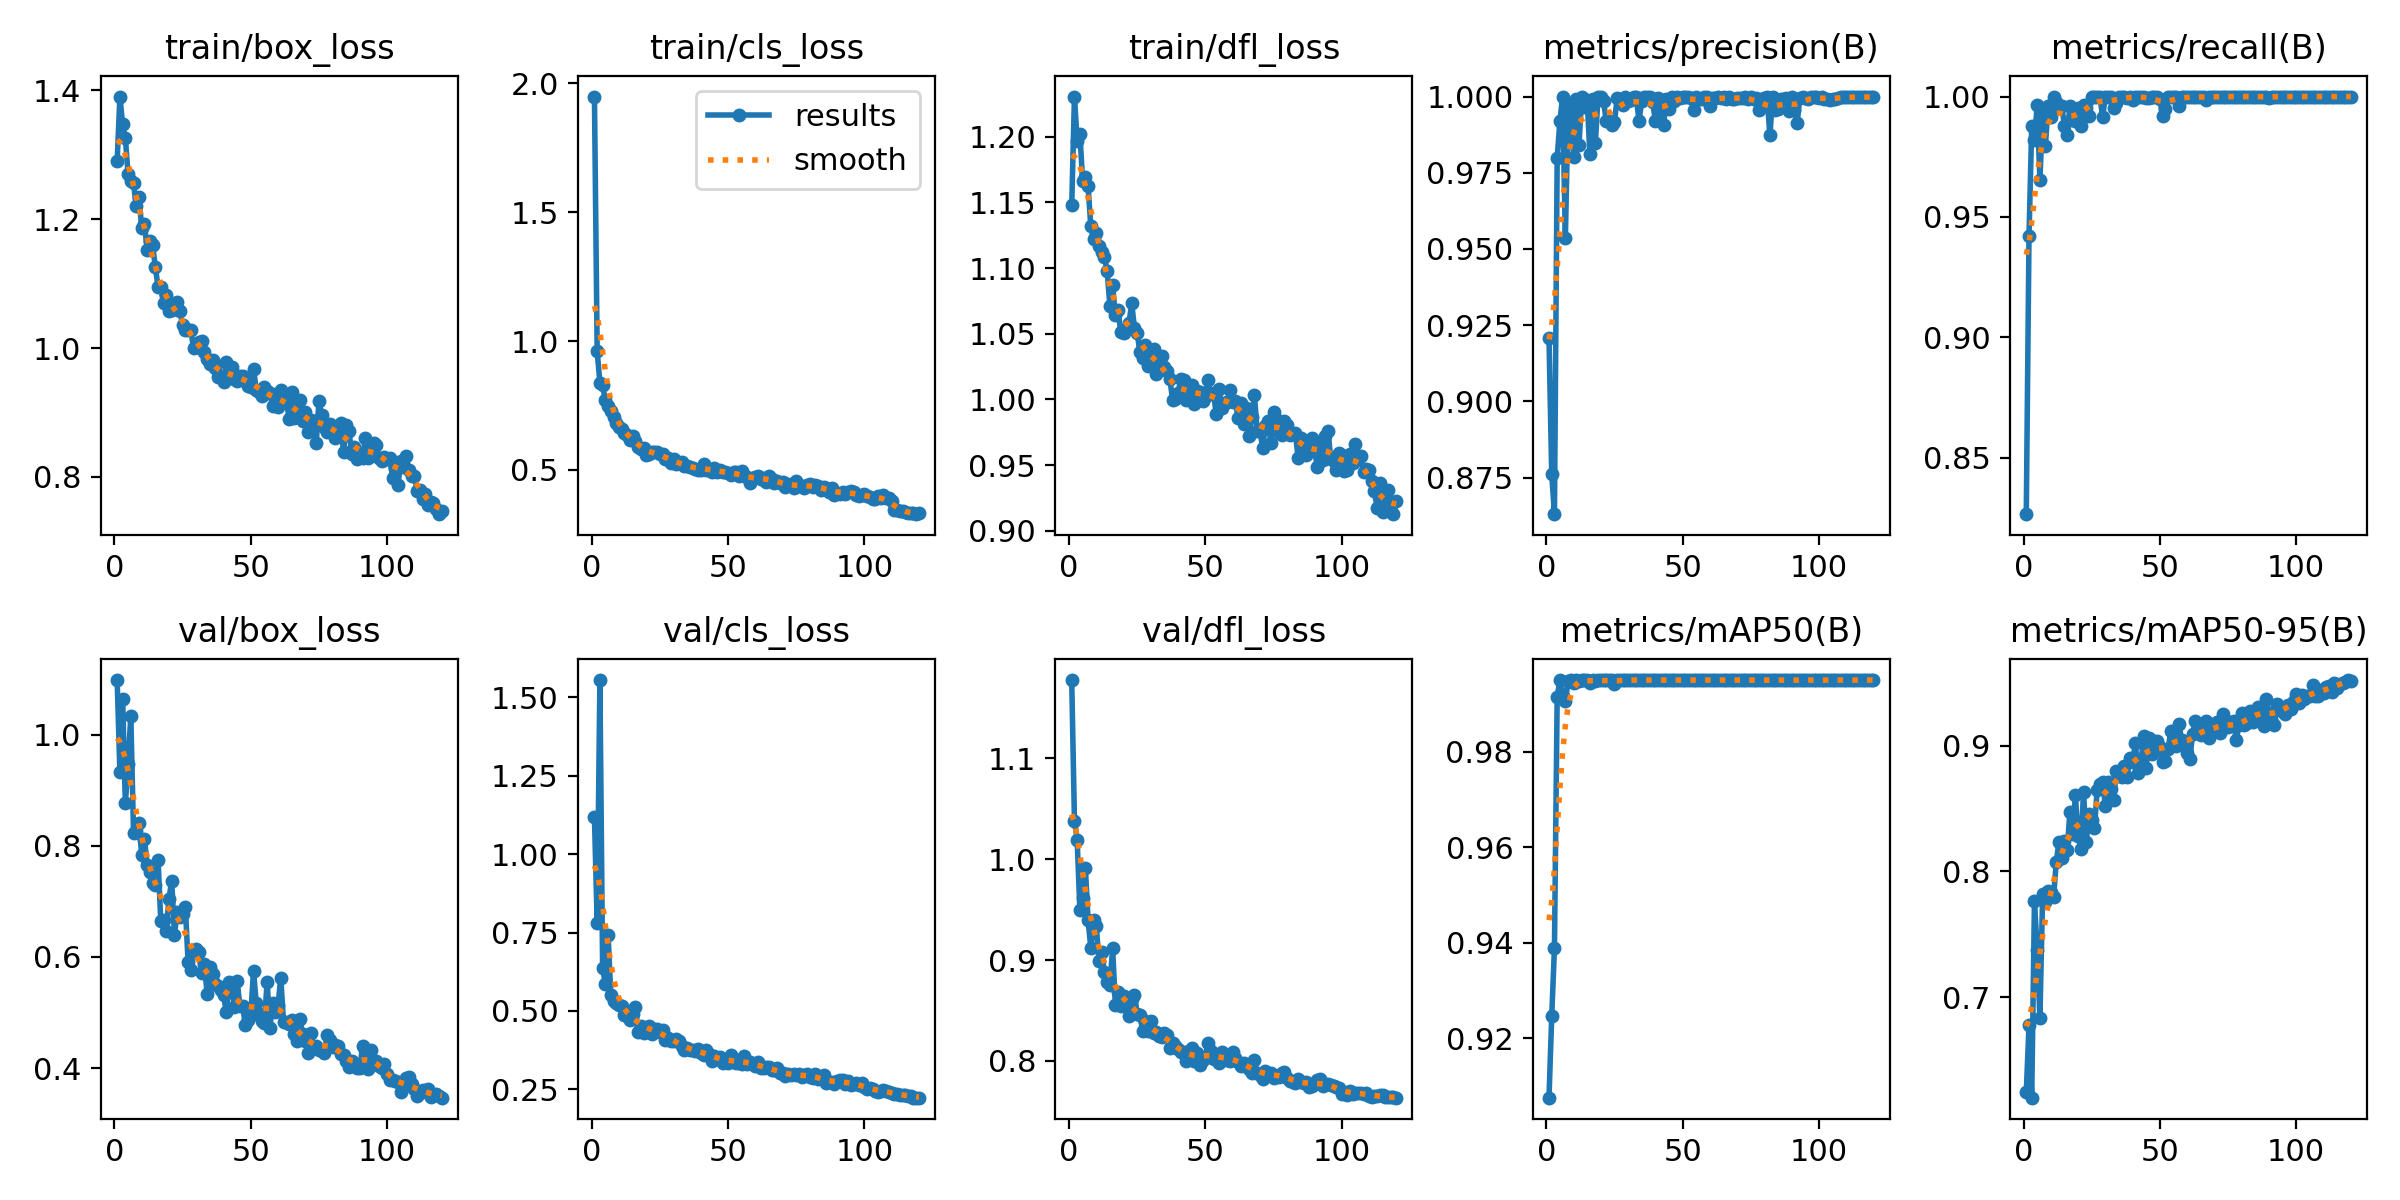

Values plotted in this chart, from the file beside it:
epoch, time, train/box_loss, train/cls_loss, train/dfl_loss, metrics/precision(B), metrics/recall(B), metrics/mAP50(B), metrics/mAP50-95(B), val/box_loss, val/cls_loss, val/dfl_loss, lr/pg0, lr/pg1, lr/pg2
1, 25.8, 1.29, 1.949, 1.148, 0.9207, 0.8266, 0.9075, 0.6243, 1.099, 1.117, 1.178, 0.0006638, 0.0006638, 0.0006638
2, 49.37, 1.39, 0.9601, 1.231, 0.8762, 0.942, 0.9246, 0.6775, 0.9322, 0.7819, 1.038, 0.001319, 0.001319, 0.001319
3, 73.51, 1.347, 0.8384, 1.197, 0.863, 0.9879, 0.9389, 0.6202, 1.065, 1.555, 1.019, 0.001964, 0.001964, 0.001964
4, 97.03, 1.326, 0.8287, 1.202, 0.9799, 0.9818, 0.9914, 0.7761, 0.8765, 0.6358, 0.9496, 0.00195, 0.00195, 0.00195
5, 120.8, 1.27, 0.7697, 1.167, 0.992, 0.9963, 0.995, 0.7379, 0.9469, 0.5875, 0.9613, 0.001934, 0.001934, 0.001934
6, 144.6, 1.26, 0.7481, 1.17, 1, 0.9654, 0.9916, 0.6835, 1.035, 0.7438, 0.9917, 0.001917, 0.001917, 0.001917
7, 170.4, 1.256, 0.727, 1.162, 0.9535, 0.9925, 0.9906, 0.7817, 0.8235, 0.5506, 0.9399, 0.001901, 0.001901, 0.001901
8, 195, 1.22, 0.7046, 1.132, 0.9959, 0.9794, 0.9948, 0.7757, 0.8266, 0.5326, 0.9117, 0.001885, 0.001885, 0.001885
9, 219.4, 1.234, 0.6816, 1.123, 0.9974, 0.996, 0.995, 0.7847, 0.8415, 0.5255, 0.9395, 0.001868, 0.001868, 0.001868
10, 243.8, 1.187, 0.6671, 1.127, 0.9801, 0.9914, 0.9944, 0.7837, 0.7827, 0.5197, 0.9338, 0.001852, 0.001852, 0.001852
11, 269.4, 1.193, 0.6593, 1.117, 0.9993, 1, 0.995, 0.7795, 0.8121, 0.5161, 0.8995, 0.001835, 0.001835, 0.001835
12, 293.1, 1.152, 0.6431, 1.112, 0.9841, 0.9979, 0.9948, 0.8074, 0.766, 0.4866, 0.9078, 0.001819, 0.001819, 0.001819
13, 319.2, 1.165, 0.6369, 1.109, 1, 0.9951, 0.995, 0.8237, 0.7535, 0.4833, 0.8879, 0.001802, 0.001802, 0.001802
14, 343.5, 1.16, 0.6143, 1.098, 0.9967, 0.996, 0.995, 0.8108, 0.7325, 0.4716, 0.8781, 0.001785, 0.001785, 0.001785
15, 367, 1.126, 0.6304, 1.071, 0.9989, 0.9879, 0.995, 0.8239, 0.7294, 0.4916, 0.8756, 0.001769, 0.001769, 0.001769
16, 391.7, 1.095, 0.6124, 1.087, 0.9812, 0.9839, 0.9944, 0.8169, 0.7748, 0.512, 0.9117, 0.001752, 0.001752, 0.001752
17, 417.2, 1.094, 0.5882, 1.064, 0.9992, 0.996, 0.995, 0.8472, 0.664, 0.4323, 0.8554, 0.001736, 0.001736, 0.001736
18, 442.1, 1.07, 0.5827, 1.068, 0.9848, 0.9919, 0.9948, 0.8295, 0.6664, 0.4531, 0.8686, 0.00172, 0.00172, 0.00172
19, 465.8, 1.083, 0.5846, 1.051, 1, 0.9897, 0.995, 0.8604, 0.6459, 0.4299, 0.8549, 0.001703, 0.001703, 0.001703
20, 489.7, 1.057, 0.558, 1.05, 1, 0.9954, 0.995, 0.8281, 0.7049, 0.447, 0.8646, 0.001687, 0.001687, 0.001687
21, 513.4, 1.059, 0.5607, 1.054, 0.9984, 0.9879, 0.995, 0.8181, 0.7376, 0.4525, 0.8577, 0.00167, 0.00167, 0.00167
22, 537, 1.062, 0.5677, 1.058, 0.992, 0.9967, 0.9949, 0.8634, 0.6402, 0.4281, 0.8447, 0.001654, 0.001654, 0.001654
23, 560.8, 1.072, 0.5698, 1.073, 0.992, 0.9954, 0.9949, 0.8232, 0.6812, 0.4428, 0.8613, 0.001637, 0.001637, 0.001637
24, 584.4, 1.058, 0.5685, 1.055, 0.9908, 0.9919, 0.9949, 0.8459, 0.6719, 0.442, 0.8656, 0.00162, 0.00162, 0.00162
25, 608.2, 1.036, 0.5599, 1.051, 0.9917, 1, 0.9941, 0.8411, 0.6766, 0.4321, 0.847, 0.001604, 0.001604, 0.001604
26, 631.7, 1.028, 0.5605, 1.036, 0.9996, 1, 0.995, 0.8346, 0.6899, 0.4388, 0.8457, 0.001587, 0.001587, 0.001587
27, 655.4, 1.028, 0.5437, 1.031, 0.999, 1, 0.995, 0.8644, 0.5915, 0.4084, 0.8299, 0.001571, 0.001571, 0.001571
28, 679, 1.029, 0.5466, 1.041, 0.9972, 1, 0.995, 0.8698, 0.5757, 0.413, 0.8397, 0.001554, 0.001554, 0.001554
29, 702.9, 0.9996, 0.5282, 1.026, 1, 0.9915, 0.995, 0.871, 0.6084, 0.4055, 0.8299, 0.001538, 0.001538, 0.001538
30, 726.9, 1.002, 0.5416, 1.037, 0.9986, 1, 0.995, 0.8516, 0.6147, 0.4032, 0.8393, 0.001522, 0.001522, 0.001522
31, 750.6, 1.01, 0.5231, 1.039, 0.9989, 1, 0.995, 0.8707, 0.6098, 0.4113, 0.8279, 0.001505, 0.001505, 0.001505
32, 774.3, 1.011, 0.5262, 1.019, 1, 0.9999, 0.995, 0.8653, 0.571, 0.4033, 0.8289, 0.001489, 0.001489, 0.001489
33, 798.1, 0.9946, 0.5317, 1.031, 1, 0.9952, 0.995, 0.8564, 0.5875, 0.3885, 0.8252, 0.001472, 0.001472, 0.001472
34, 821.2, 0.9827, 0.5137, 1.033, 0.992, 0.9972, 0.995, 0.8798, 0.533, 0.3743, 0.824, 0.001455, 0.001455, 0.001455
35, 844.2, 0.9745, 0.5165, 1.025, 0.9984, 1, 0.995, 0.8757, 0.5815, 0.3818, 0.8276, 0.001439, 0.001439, 0.001439
36, 867.1, 0.9811, 0.512, 1.022, 0.9997, 1, 0.995, 0.8753, 0.5696, 0.3762, 0.8258, 0.001422, 0.001422, 0.001422
37, 890.1, 0.9695, 0.5055, 1.015, 0.9998, 1, 0.995, 0.8839, 0.552, 0.3756, 0.8132, 0.001406, 0.001406, 0.001406
38, 913.1, 0.9547, 0.5022, 0.9994, 1, 0.9996, 0.995, 0.8751, 0.5481, 0.3717, 0.8183, 0.001389, 0.001389, 0.001389
39, 936, 0.9546, 0.4997, 1, 0.9983, 1, 0.995, 0.8904, 0.541, 0.3775, 0.8152, 0.001373, 0.001373, 0.001373
40, 958.9, 0.9476, 0.5007, 1.005, 0.992, 0.9986, 0.995, 0.8869, 0.5317, 0.3659, 0.8116, 0.001357, 0.001357, 0.001357
41, 981.8, 0.9787, 0.5234, 1.015, 0.9996, 1, 0.995, 0.9016, 0.5015, 0.361, 0.8092, 0.00134, 0.00134, 0.00134
42, 1005, 0.9585, 0.5002, 1.015, 0.9955, 1, 0.995, 0.8781, 0.5551, 0.3766, 0.8092, 0.001324, 0.001324, 0.001324
43, 1028, 0.97, 0.4997, 0.9998, 0.9906, 1, 0.995, 0.884, 0.5446, 0.3639, 0.8001, 0.001307, 0.001307, 0.001307
44, 1051, 0.9523, 0.4899, 1.009, 0.9992, 1, 0.995, 0.9073, 0.5093, 0.34, 0.8095, 0.00129, 0.00129, 0.00129
45, 1074, 0.9486, 0.5085, 1.011, 0.996, 0.9994, 0.995, 0.8826, 0.5565, 0.3571, 0.8124, 0.001274, 0.001274, 0.001274
46, 1096, 0.9572, 0.4923, 0.9966, 1, 0.9994, 0.995, 0.9064, 0.5117, 0.3488, 0.7999, 0.001257, 0.001257, 0.001257
47, 1119, 0.9571, 0.4989, 1.006, 0.9985, 1, 0.995, 0.8934, 0.5116, 0.3547, 0.8081, 0.001241, 0.001241, 0.001241
48, 1142, 0.9482, 0.4903, 1.006, 1, 0.9996, 0.995, 0.9037, 0.4784, 0.3354, 0.7955, 0.001224, 0.001224, 0.001224
49, 1165, 0.9412, 0.4896, 0.9985, 0.9995, 1, 0.995, 0.9033, 0.4868, 0.3419, 0.8009, 0.001208, 0.001208, 0.001208
50, 1188, 0.9396, 0.4877, 1.002, 1, 0.9988, 0.995, 0.899, 0.4962, 0.3339, 0.8033, 0.001192, 0.001192, 0.001192
51, 1211, 0.9683, 0.4812, 1.015, 0.9998, 0.9919, 0.995, 0.887, 0.5753, 0.3587, 0.8177, 0.001175, 0.001175, 0.001175
52, 1234, 0.9354, 0.492, 1.004, 1, 0.995, 0.995, 0.888, 0.5172, 0.3399, 0.8101, 0.001159, 0.001159, 0.001159
53, 1257, 0.9314, 0.4904, 1.005, 0.9996, 1, 0.995, 0.8971, 0.4972, 0.3352, 0.8019, 0.001142, 0.001142, 0.001142
54, 1280, 0.9257, 0.4753, 0.9887, 0.9955, 1, 0.995, 0.9115, 0.4853, 0.3331, 0.8031, 0.001125, 0.001125, 0.001125
55, 1303, 0.9393, 0.4949, 1.008, 0.9999, 1, 0.995, 0.9078, 0.4817, 0.332, 0.7983, 0.001109, 0.001109, 0.001109
56, 1326, 0.9332, 0.4759, 0.9932, 0.9993, 1, 0.995, 0.9, 0.5554, 0.3565, 0.8085, 0.001092, 0.001092, 0.001092
57, 1349, 0.9298, 0.4726, 0.997, 0.9993, 0.996, 0.995, 0.9168, 0.4727, 0.3318, 0.8016, 0.001076, 0.001076, 0.001076
58, 1372, 0.9102, 0.4506, 0.9979, 0.9998, 1, 0.995, 0.9042, 0.5177, 0.3365, 0.8014, 0.001059, 0.001059, 0.001059
59, 1396, 0.9268, 0.4693, 1.007, 0.9997, 1, 0.995, 0.9002, 0.5016, 0.3301, 0.7997, 0.001043, 0.001043, 0.001043
60, 1420, 0.9083, 0.4711, 0.998, 0.9971, 1, 0.995, 0.8943, 0.5139, 0.323, 0.8091, 0.001027, 0.001027, 0.001027
... 60 more rows
